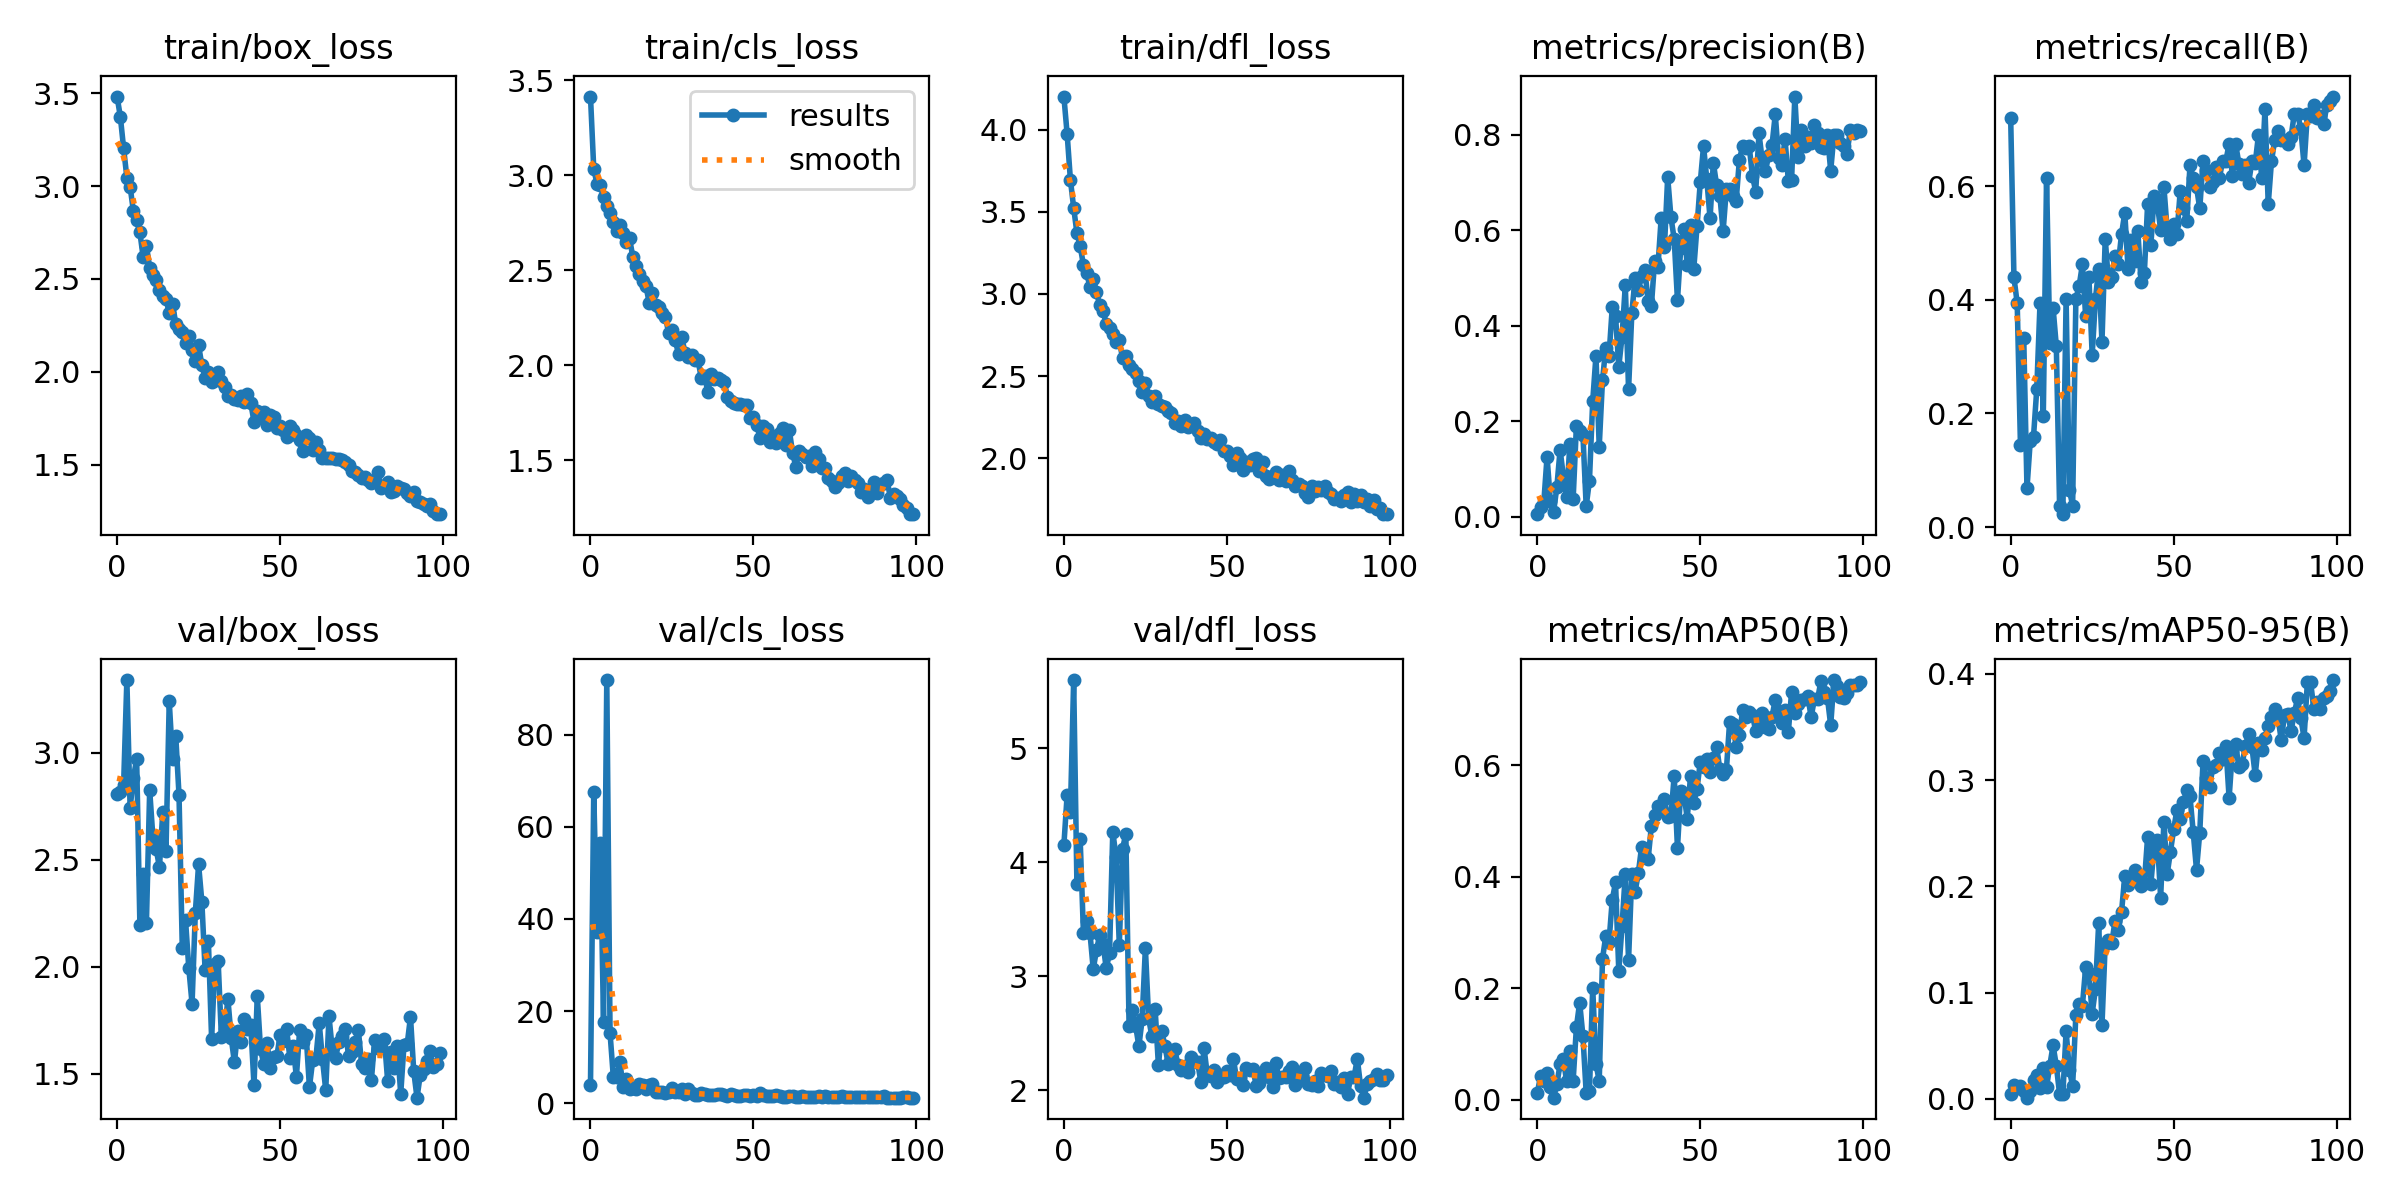

The file beside this chart, header and first rows:
epoch, train/box_loss, train/cls_loss, train/dfl_loss, metrics/precision(B), metrics/recall(B), metrics/mAP50(B), metrics/mAP50-95(B), val/box_loss, val/cls_loss, val/dfl_loss, lr/pg0, lr/pg1, lr/pg2
0, 3.482, 3.413, 4.201, 0.00534, 0.7197, 0.01198, 0.00426, 2.805, 3.934, 4.149, 0.00044, 0.00044, 0.00044
1, 3.374, 3.034, 3.973, 0.02097, 0.4394, 0.04255, 0.01285, 2.818, 67.67, 4.589, 0.0008911, 0.0008911, 0.0008911
2, 3.205, 2.954, 3.695, 0.03014, 0.3939, 0.03364, 0.00997, 2.849, 37.06, 4.438, 0.001333, 0.001333, 0.001333
3, 3.046, 2.946, 3.524, 0.1258, 0.1439, 0.04886, 0.01229, 3.339, 56.6, 5.596, 0.001766, 0.001766, 0.001766
4, 2.996, 2.885, 3.371, 0.03366, 0.3333, 0.02307, 0.00711, 2.742, 17.68, 3.804, 0.001921, 0.001921, 0.001921
5, 2.866, 2.839, 3.291, 0.00959, 0.06818, 0.0038, 0.00109, 2.881, 91.9, 4.198, 0.001921, 0.001921, 0.001921
6, 2.815, 2.801, 3.175, 0.06209, 0.1515, 0.02762, 0.00746, 2.971, 15.22, 3.375, 0.001901, 0.001901, 0.001901
7, 2.751, 2.754, 3.125, 0.1403, 0.1591, 0.06433, 0.01754, 2.193, 5.727, 3.48, 0.001881, 0.001881, 0.001881
8, 2.618, 2.704, 3.044, 0.08465, 0.2424, 0.073, 0.02269, 2.432, 5.766, 3.379, 0.001861, 0.001861, 0.001861
9, 2.679, 2.737, 3.094, 0.04086, 0.3939, 0.03296, 0.00978, 2.206, 8.988, 3.062, 0.001842, 0.001842, 0.001842
10, 2.561, 2.696, 3.013, 0.1524, 0.1947, 0.08818, 0.02877, 2.825, 3.589, 3.226, 0.001822, 0.001822, 0.001822
11, 2.52, 2.65, 2.931, 0.03709, 0.6136, 0.03398, 0.0109, 2.6, 5.201, 3.364, 0.001802, 0.001802, 0.001802
12, 2.493, 2.667, 2.899, 0.1902, 0.3239, 0.1303, 0.03132, 2.549, 3.128, 3.283, 0.001782, 0.001782, 0.001782
13, 2.442, 2.567, 2.816, 0.1806, 0.3864, 0.1744, 0.05034, 2.464, 3.305, 3.068, 0.001762, 0.001762, 0.001762
14, 2.409, 2.521, 2.793, 0.1717, 0.3182, 0.1143, 0.03127, 2.722, 3.027, 3.201, 0.001743, 0.001743, 0.001743
15, 2.395, 2.479, 2.756, 0.0222, 0.03788, 0.01251, 0.00462, 2.543, 4.209, 4.266, 0.001723, 0.001723, 0.001723
16, 2.314, 2.441, 2.706, 0.07535, 0.02273, 0.01489, 0.00413, 3.239, 3.975, 4.048, 0.001703, 0.001703, 0.001703
17, 2.366, 2.418, 2.718, 0.2417, 0.4015, 0.2012, 0.06363, 2.973, 3.025, 3.274, 0.001683, 0.001683, 0.001683
18, 2.259, 2.328, 2.609, 0.3372, 0.06559, 0.06494, 0.02738, 3.077, 3.902, 4.116, 0.001663, 0.001663, 0.001663
19, 2.228, 2.378, 2.626, 0.147, 0.03788, 0.03334, 0.01204, 2.801, 4.155, 4.249, 0.001644, 0.001644, 0.001644
20, 2.216, 2.316, 2.568, 0.2861, 0.4015, 0.2524, 0.07922, 2.087, 2.311, 2.564, 0.001624, 0.001624, 0.001624
21, 2.155, 2.307, 2.541, 0.3536, 0.4242, 0.2938, 0.08892, 2.216, 2.427, 2.705, 0.001604, 0.001604, 0.001604
22, 2.191, 2.275, 2.519, 0.3367, 0.4621, 0.2831, 0.08775, 1.993, 2.438, 2.567, 0.001584, 0.001584, 0.001584
23, 2.118, 2.251, 2.471, 0.439, 0.3712, 0.3588, 0.1239, 1.827, 2.098, 2.385, 0.001564, 0.001564, 0.001564
24, 2.058, 2.168, 2.406, 0.4214, 0.4394, 0.3898, 0.1184, 2.252, 2.31, 2.62, 0.001545, 0.001545, 0.001545
25, 2.143, 2.187, 2.461, 0.3143, 0.303, 0.2314, 0.08031, 2.478, 3.316, 3.246, 0.001525, 0.001525, 0.001525
26, 2.036, 2.131, 2.382, 0.3776, 0.4015, 0.3122, 0.1035, 2.304, 2.442, 2.629, 0.001505, 0.001505, 0.001505
27, 1.968, 2.059, 2.346, 0.4853, 0.4546, 0.4054, 0.1657, 1.985, 2.325, 2.471, 0.001485, 0.001485, 0.001485
28, 2.001, 2.149, 2.378, 0.2666, 0.3258, 0.2506, 0.06903, 2.122, 2.99, 2.708, 0.001465, 0.001465, 0.001465
29, 1.944, 2.063, 2.329, 0.4266, 0.5076, 0.4056, 0.1461, 1.661, 1.866, 2.217, 0.001446, 0.001446, 0.001446
30, 1.958, 2.043, 2.316, 0.4995, 0.431, 0.3732, 0.1493, 2.014, 3.032, 2.521, 0.001426, 0.001426, 0.001426
31, 1.999, 2.051, 2.313, 0.4743, 0.4394, 0.4066, 0.1466, 2.025, 2.19, 2.386, 0.001406, 0.001406, 0.001406
32, 1.95, 2.026, 2.287, 0.505, 0.4773, 0.4539, 0.1671, 1.672, 1.803, 2.228, 0.001386, 0.001386, 0.001386
33, 1.918, 2.026, 2.275, 0.5161, 0.4621, 0.4366, 0.1588, 1.708, 1.857, 2.273, 0.001366, 0.001366, 0.001366
34, 1.871, 1.93, 2.216, 0.4529, 0.5151, 0.432, 0.1759, 1.849, 2.103, 2.359, 0.001347, 0.001347, 0.001347
35, 1.878, 1.942, 2.225, 0.4422, 0.553, 0.4912, 0.2097, 1.668, 1.912, 2.222, 0.001327, 0.001327, 0.001327
36, 1.853, 1.859, 2.197, 0.5362, 0.4546, 0.5101, 0.2014, 1.552, 1.799, 2.176, 0.001307, 0.001307, 0.001307
37, 1.848, 1.951, 2.234, 0.5224, 0.5054, 0.5262, 0.208, 1.701, 1.795, 2.216, 0.001287, 0.001287, 0.001287
38, 1.869, 1.928, 2.189, 0.6254, 0.4681, 0.519, 0.2155, 1.648, 1.768, 2.157, 0.001267, 0.001267, 0.001267
39, 1.84, 1.931, 2.205, 0.5644, 0.5202, 0.5388, 0.2105, 1.756, 1.936, 2.294, 0.001248, 0.001248, 0.001248
40, 1.882, 1.923, 2.214, 0.7116, 0.4318, 0.5071, 0.2001, 1.707, 1.875, 2.246, 0.001228, 0.001228, 0.001228
41, 1.833, 1.913, 2.164, 0.6275, 0.4467, 0.5091, 0.2036, 1.727, 1.781, 2.25, 0.001208, 0.001208, 0.001208
42, 1.731, 1.833, 2.123, 0.5817, 0.5682, 0.5816, 0.2464, 1.446, 1.59, 2.075, 0.001188, 0.001188, 0.001188
43, 1.79, 1.813, 2.149, 0.4533, 0.4963, 0.4516, 0.2022, 1.863, 1.922, 2.368, 0.001168, 0.001168, 0.001168
44, 1.759, 1.803, 2.121, 0.5626, 0.5833, 0.5547, 0.2378, 1.615, 1.78, 2.133, 0.001149, 0.001149, 0.001149
45, 1.783, 1.798, 2.122, 0.6034, 0.5682, 0.5481, 0.2438, 1.544, 1.589, 2.121, 0.001129, 0.001129, 0.001129
46, 1.715, 1.795, 2.103, 0.5276, 0.5227, 0.5043, 0.1894, 1.644, 1.572, 2.175, 0.001109, 0.001109, 0.001109
47, 1.77, 1.788, 2.087, 0.6109, 0.5985, 0.5809, 0.2609, 1.525, 1.732, 2.068, 0.001089, 0.001089, 0.001089
48, 1.757, 1.792, 2.113, 0.5191, 0.5234, 0.532, 0.2115, 1.58, 1.684, 2.111, 0.001069, 0.001069, 0.001069
49, 1.698, 1.724, 2.046, 0.6086, 0.5076, 0.558, 0.2325, 1.581, 1.545, 2.116, 0.00105, 0.00105, 0.00105
50, 1.708, 1.729, 2.044, 0.7014, 0.5337, 0.6062, 0.2539, 1.679, 1.679, 2.168, 0.00103, 0.00103, 0.00103
51, 1.689, 1.687, 2.012, 0.7766, 0.5151, 0.5964, 0.272, 1.65, 1.601, 2.134, 0.00101, 0.00101, 0.00101
52, 1.649, 1.616, 1.96, 0.7067, 0.5909, 0.6119, 0.2635, 1.707, 2.078, 2.272, 0.0009902, 0.0009902, 0.0009902
53, 1.711, 1.681, 2.036, 0.6251, 0.5606, 0.5879, 0.2797, 1.574, 1.723, 2.095, 0.0009704, 0.0009704, 0.0009704
54, 1.687, 1.663, 2.001, 0.7417, 0.5379, 0.6134, 0.2903, 1.628, 1.639, 2.105, 0.0009506, 0.0009506, 0.0009506
55, 1.658, 1.595, 1.93, 0.6955, 0.6364, 0.6333, 0.2846, 1.485, 1.434, 2.048, 0.0009308, 0.0009308, 0.0009308
56, 1.631, 1.629, 1.98, 0.6731, 0.6136, 0.5929, 0.2508, 1.703, 1.623, 2.198, 0.000911, 0.000911, 0.000911
57, 1.574, 1.592, 1.958, 0.598, 0.5985, 0.584, 0.2156, 1.65, 1.72, 2.18, 0.0008912, 0.0008912, 0.0008912
58, 1.657, 1.642, 1.995, 0.6866, 0.5606, 0.591, 0.2506, 1.68, 1.503, 2.186, 0.0008714, 0.0008714, 0.0008714
59, 1.644, 1.671, 2.005, 0.6872, 0.6439, 0.6782, 0.3179, 1.437, 1.397, 2.039, 0.0008516, 0.0008516, 0.0008516
... 40 more rows
